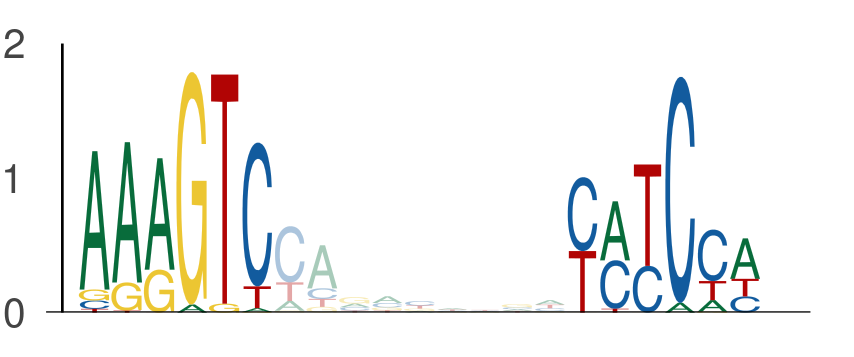

Source data for this figure (header and first rows):
seq_index, start_position, end_position, is_reversed_complement
1702, 10, 16, 0
1702, 25, 31, 0
1955, 81, 87, 0
1955, 96, 102, 0
5977, 62, 68, 0
5977, 77, 83, 0
1768, 124, 130, 0
1768, 139, 145, 0
1603, 91, 97, 0
1603, 106, 112, 0
5348, 32, 38, 0
5348, 47, 53, 0
5586, 45, 51, 0
5586, 60, 66, 0
794, 81, 87, 0
794, 96, 102, 0
2408, 81, 87, 0
2408, 96, 102, 0
4044, 81, 87, 0
4044, 96, 102, 0
6110, 112, 118, 0
6110, 127, 133, 0
5810, 11, 17, 0
5810, 26, 32, 0
4002, 81, 87, 0
4002, 96, 102, 0
883, 19, 25, 0
883, 34, 40, 0
607, 105, 111, 0
607, 120, 126, 0
2895, 81, 87, 0
2895, 96, 102, 0
6029, 22, 28, 0
6029, 37, 43, 0
5071, 81, 87, 0
5071, 96, 102, 0
5750, 81, 87, 0
5750, 96, 102, 0
4841, 81, 87, 0
4841, 96, 102, 0
994, 81, 87, 0
994, 96, 102, 0
130, 81, 87, 0
130, 96, 102, 0
5801, 9, 15, 0
5801, 24, 30, 0
922, 125, 131, 0
922, 140, 146, 0
1926, 124, 130, 0
1926, 139, 145, 0
2687, 81, 87, 0
2687, 96, 102, 0
3683, 81, 87, 0
3683, 96, 102, 0
4254, 81, 87, 0
4254, 96, 102, 0
2205, 81, 87, 0
2205, 96, 102, 0
1700, 81, 87, 0
1700, 96, 102, 0
... 472 more rows
